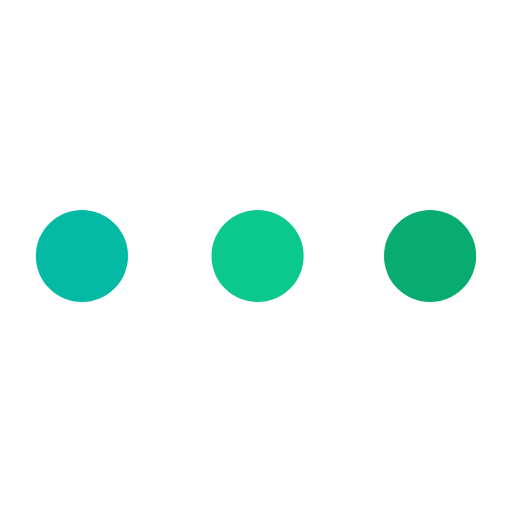
t = 0.00 s
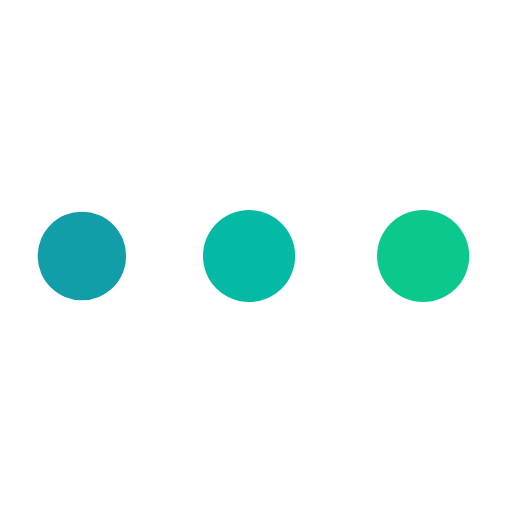
t = 0.14 s
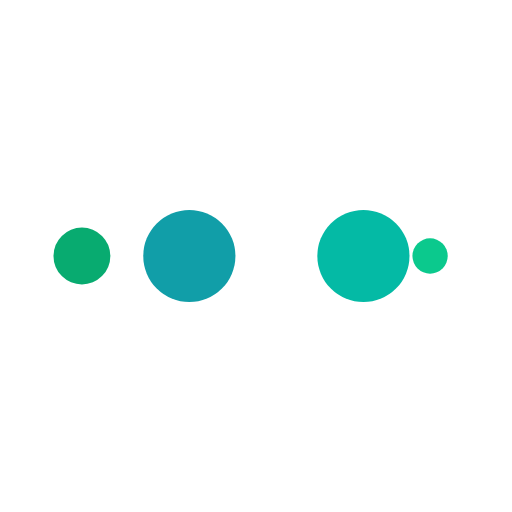
t = 0.23 s
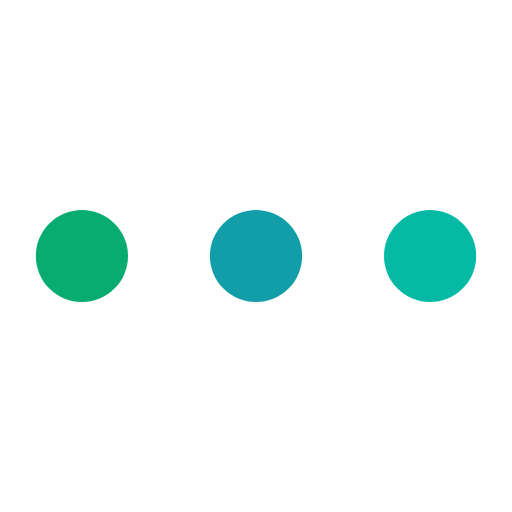
t = 0.36 s
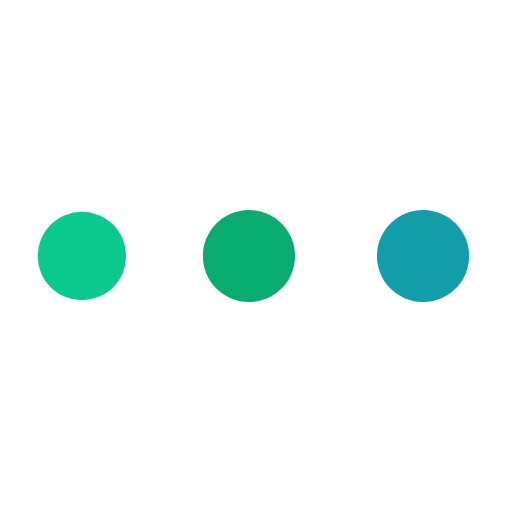
t = 0.50 s
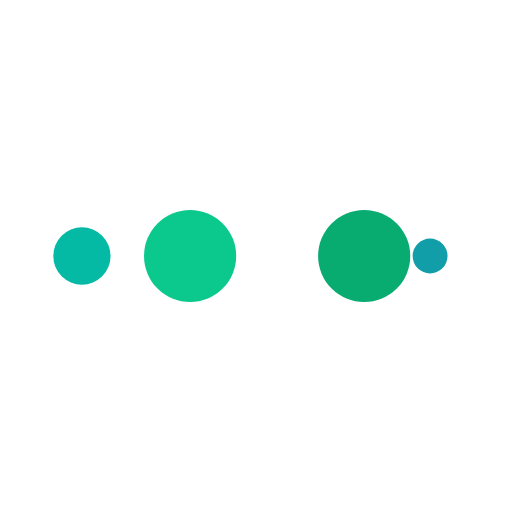
t = 0.59 s

The animated SVG that drew these frames (rendered in a browser with its animation timeline set to each time). Animation: 10 SMIL elements (animate=10); one cycle of 0.72 s, repeats indefinitely.

<?xml version="1.0" encoding="utf-8"?>
<svg xmlns="http://www.w3.org/2000/svg" xmlns:xlink="http://www.w3.org/1999/xlink" style="margin: auto; background: rgb(255, 255, 255); display: block; shape-rendering: auto;" width="221px" height="221px" viewBox="0 0 100 100" preserveAspectRatio="xMidYMid">
<circle cx="84" cy="50" r="10" fill="#08ab70">
    <animate attributeName="r" repeatCount="indefinite" dur="0.18115942028985504s" calcMode="spline" keyTimes="0;1" values="9;0" keySplines="0 0.5 0.5 1" begin="0s"></animate>
    <animate attributeName="fill" repeatCount="indefinite" dur="0.7246376811594202s" calcMode="discrete" keyTimes="0;0.25;0.5;0.75;1" values="#08ab70;#0bc98d;#04baa5;#119ea8;#08ab70" begin="0s"></animate>
</circle><circle cx="16" cy="50" r="10" fill="#08ab70">
  <animate attributeName="r" repeatCount="indefinite" dur="0.7246376811594202s" calcMode="spline" keyTimes="0;0.25;0.5;0.75;1" values="0;0;9;9;9" keySplines="0 0.5 0.5 1;0 0.5 0.5 1;0 0.5 0.5 1;0 0.5 0.5 1" begin="0s"></animate>
  <animate attributeName="cx" repeatCount="indefinite" dur="0.7246376811594202s" calcMode="spline" keyTimes="0;0.25;0.5;0.75;1" values="16;16;16;50;84" keySplines="0 0.5 0.5 1;0 0.5 0.5 1;0 0.5 0.5 1;0 0.5 0.5 1" begin="0s"></animate>
</circle><circle cx="50" cy="50" r="10" fill="#119ea8">
  <animate attributeName="r" repeatCount="indefinite" dur="0.7246376811594202s" calcMode="spline" keyTimes="0;0.25;0.5;0.75;1" values="0;0;9;9;9" keySplines="0 0.5 0.5 1;0 0.5 0.5 1;0 0.5 0.5 1;0 0.5 0.5 1" begin="-0.18115942028985504s"></animate>
  <animate attributeName="cx" repeatCount="indefinite" dur="0.7246376811594202s" calcMode="spline" keyTimes="0;0.25;0.5;0.75;1" values="16;16;16;50;84" keySplines="0 0.5 0.5 1;0 0.5 0.5 1;0 0.5 0.5 1;0 0.5 0.5 1" begin="-0.18115942028985504s"></animate>
</circle><circle cx="84" cy="50" r="10" fill="#04baa5">
  <animate attributeName="r" repeatCount="indefinite" dur="0.7246376811594202s" calcMode="spline" keyTimes="0;0.25;0.5;0.75;1" values="0;0;9;9;9" keySplines="0 0.5 0.5 1;0 0.5 0.5 1;0 0.5 0.5 1;0 0.5 0.5 1" begin="-0.3623188405797101s"></animate>
  <animate attributeName="cx" repeatCount="indefinite" dur="0.7246376811594202s" calcMode="spline" keyTimes="0;0.25;0.5;0.75;1" values="16;16;16;50;84" keySplines="0 0.5 0.5 1;0 0.5 0.5 1;0 0.5 0.5 1;0 0.5 0.5 1" begin="-0.3623188405797101s"></animate>
</circle><circle cx="16" cy="50" r="10" fill="#0bc98d">
  <animate attributeName="r" repeatCount="indefinite" dur="0.7246376811594202s" calcMode="spline" keyTimes="0;0.25;0.5;0.75;1" values="0;0;9;9;9" keySplines="0 0.5 0.5 1;0 0.5 0.5 1;0 0.5 0.5 1;0 0.5 0.5 1" begin="-0.5434782608695652s"></animate>
  <animate attributeName="cx" repeatCount="indefinite" dur="0.7246376811594202s" calcMode="spline" keyTimes="0;0.25;0.5;0.75;1" values="16;16;16;50;84" keySplines="0 0.5 0.5 1;0 0.5 0.5 1;0 0.5 0.5 1;0 0.5 0.5 1" begin="-0.5434782608695652s"></animate>
</circle>
<!-- [ldio] generated by https://loading.io/ --></svg>